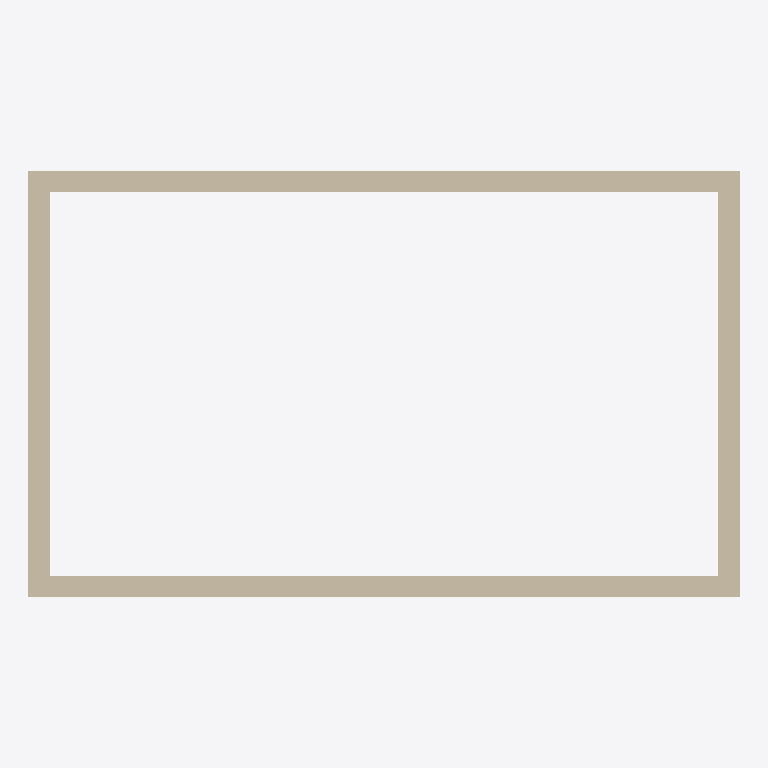
Plan cut of the same IFC building model at storey '00 Ground floor' (level 0.00 m, cut at 1.40 m), seen from above with north up, elements coloured by IFC class (only those large enough to see are counted): 4 walls (beige). Cut surfaces are drawn darker.
Extent 10.0 m × 6.0 m × 9.5 m (x, y, z). Storeys (2): 00 Ground floor at 0.00 m; 01 First floor at 3.00 m. Elements (5): 4 IfcWall, 1 IfcSlab.

HEADER;
FILE_DESCRIPTION(('ViewDefinition [ReferenceView_V1.2]'),'2;1');
FILE_NAME('ifc-house-site-coordinates.ifc','2026-10-13T09:00:00',('Nexgen OS'),('Nexgen OS'),'hand-written','hand-written','');
FILE_SCHEMA(('IFC4'));
ENDSEC;
DATA;
#1=IFCPROJECT('2HfKnNa8n0FwQvE3VQ6bdv',$,'Canal house',$,$,$,$,(#11),#5);
#20=IFCSITE('1xS3BCk291UvhgP2dvNsgq',$,'Plot',$,$,#21,$,$,.ELEMENT.,(52,22,11,374355),(4,53,16,694753),0.0,$,$);
#22=IFCBUILDING('0K7w7JWBL5QOdBzu3Yz7Tt',$,'Canal house','A narrow house on a canal',$,#23,$,'Het Grachtenhuis',.ELEMENT.,$,$,$);
#24=IFCBUILDINGSTOREY('3Tq9Gb8Hz7Rf2cW0aLmPkT',$,'00 Ground floor',$,$,#25,$,'Begane grond',.ELEMENT.,0.0);
#26=IFCBUILDINGSTOREY('1Nc4Tf6Uy0Hd8bQ2eVwXrK',$,'01 First floor',$,$,#28,$,'Eerste verdieping',.ELEMENT.,3000.0);
#110=IFCWALL('1Wa0Ll1Ab2Cd3Ef4Gh5Ij2',$,'North wall',$,$,#25,#114,$,.SOLIDWALL.);
#100=IFCWALL('1Wa0Ll1Ab2Cd3Ef4Gh5Ij1',$,'South wall',$,$,#25,#104,$,.SOLIDWALL.);
#130=IFCWALL('1Wa0Ll1Ab2Cd3Ef4Gh5Ij4',$,'East wall',$,$,#25,#134,$,.SOLIDWALL.);
#120=IFCWALL('1Wa0Ll1Ab2Cd3Ef4Gh5Ij3',$,'West wall',$,$,#25,#124,$,.SOLIDWALL.);
ENDSEC;
